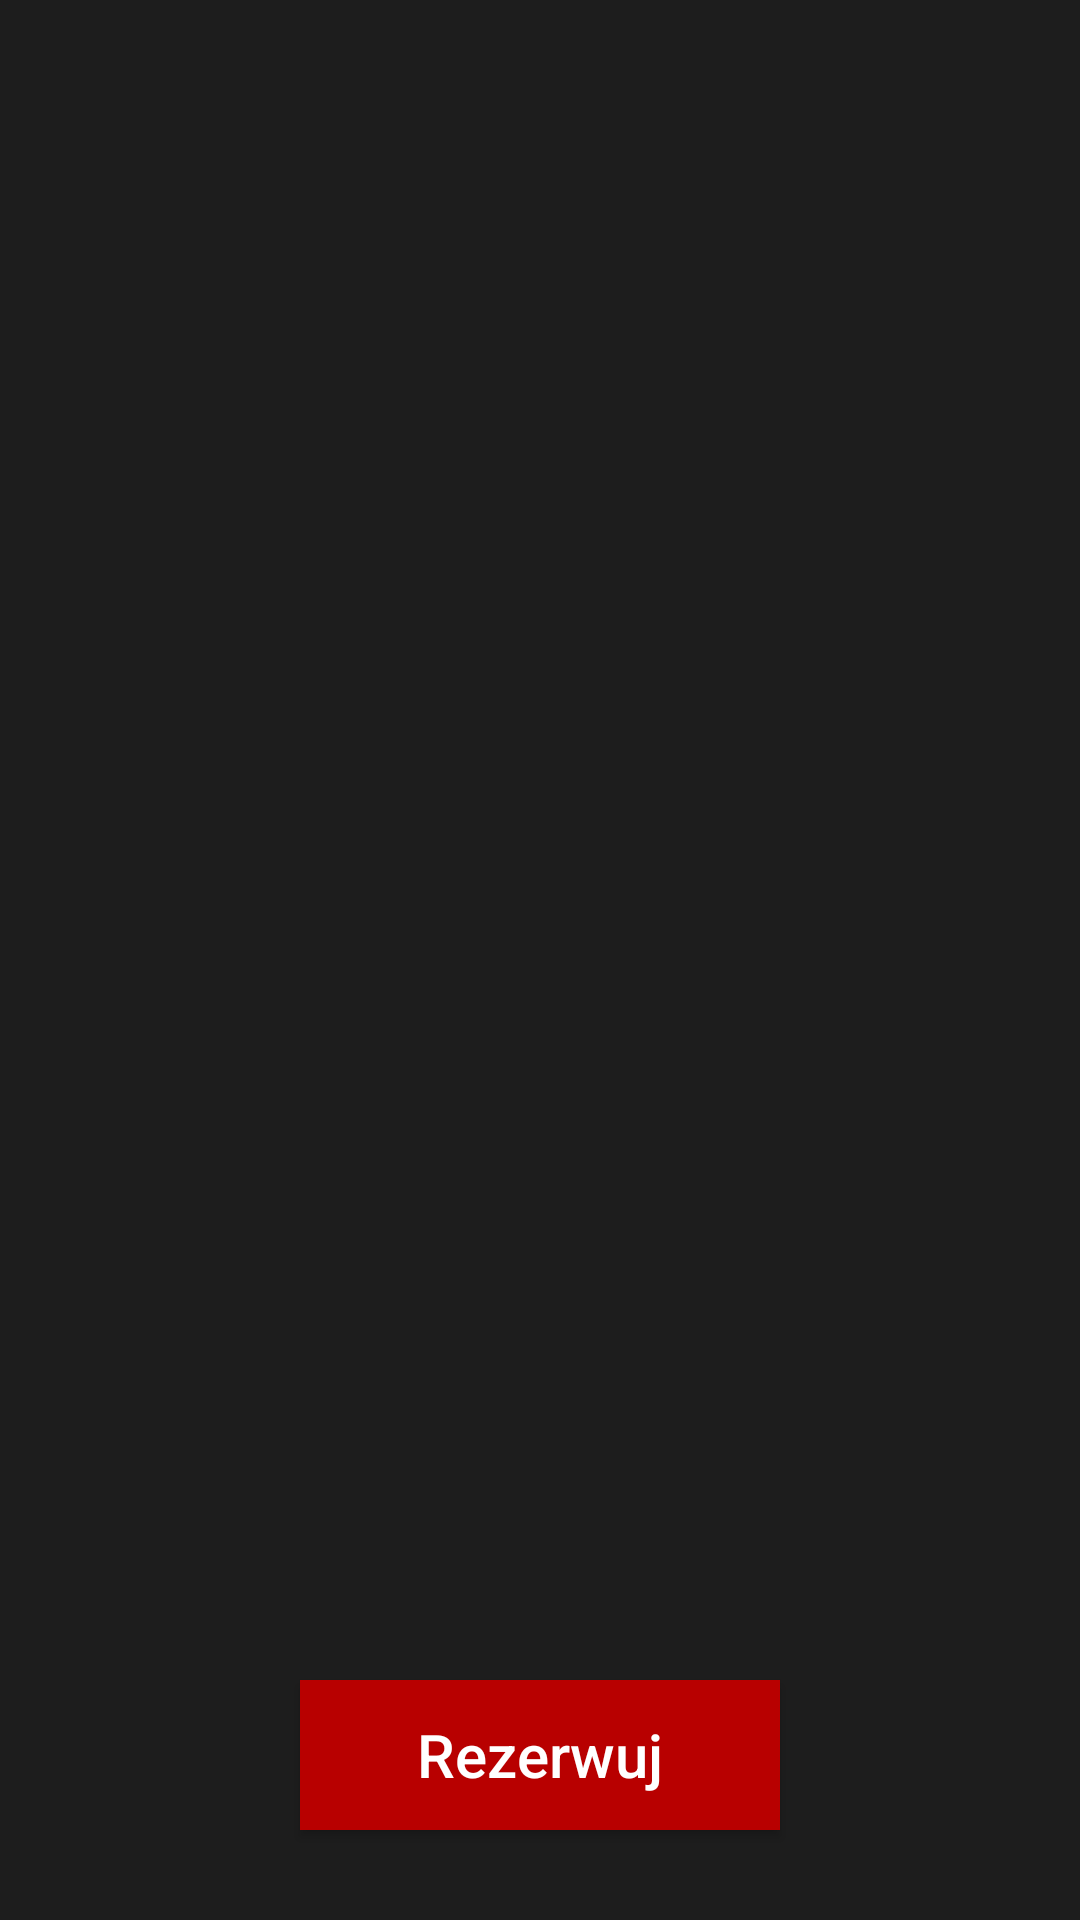

Write the Android layout XML for this screen, with the resource values it uses.
<!-- AndroidManifest.xml: application theme AppTheme -->
<!-- res/layout/activity_game_info.xml -->
<?xml version="1.0" encoding="utf-8"?>
<RelativeLayout xmlns:android="http://schemas.android.com/apk/res/android"
    xmlns:app="http://schemas.android.com/apk/res-auto"
    xmlns:tools="http://schemas.android.com/tools"
    android:layout_width="match_parent"
    android:layout_height="match_parent"
    android:background="#1D1D1D"
    tools:context=".GameInfo">





    <ImageView
        android:id="@+id/a5"
        android:layout_width="match_parent"
        android:layout_height="match_parent"
        android:scaleType="fitStart"
        android:visibility="visible" />



    <Button
        android:layout_width="400dp"
        android:layout_height="50dp"
        android:layout_alignParentBottom="true"
        android:layout_marginLeft="100dp"
        android:layout_marginRight="100dp"
        android:layout_marginBottom="30dp"
        android:background="@color/colorPrimary"
        android:text="Rezerwuj"
        android:onClick="rezerwuj"
        android:textAppearance="@style/TextAppearance.AppCompat.Body2"
        android:textColor="@android:color/white"
        android:textSize="20sp" />

</RelativeLayout>
<!-- resources referenced by this layout -->
<resources>
  <color name="colorPrimary">#B80000</color>
  <style name="AppTheme" parent="Theme.AppCompat.Light.DarkActionBar">
          
          <item name="colorPrimary">@color/colorPrimary</item>
          <item name="colorPrimaryDark">@color/colorPrimaryDark</item>
          <item name="colorAccent">@color/colorAccent</item>
          <item name="coordinatorLayoutStyle">@style/Widget.Support.CoordinatorLayout</item>
          <item name="floatingActionButtonStyle">@style/Widget.Design.FloatingActionButton</item>
      </style>
  <color name="colorPrimaryDark">#8E1600</color>
  <color name="colorAccent">#FF4081</color>
</resources>
